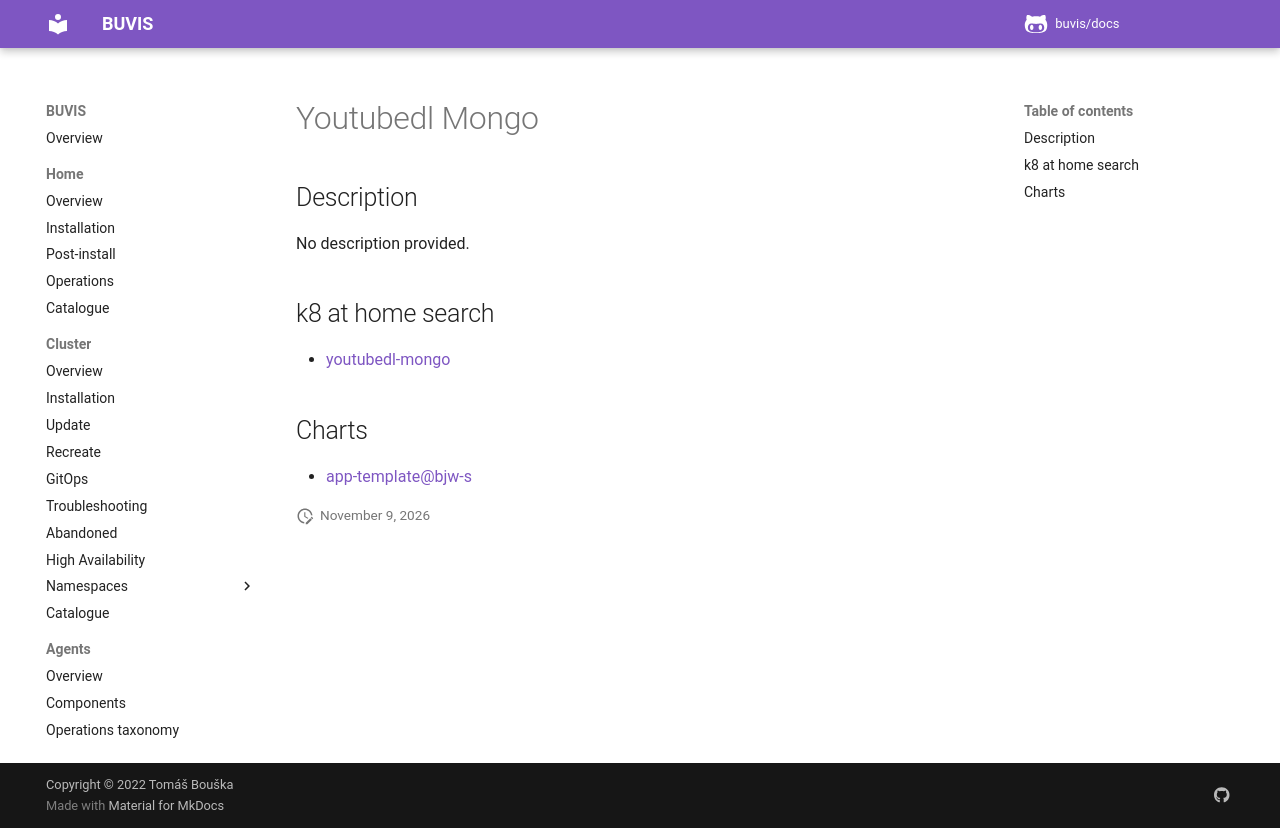

repository: buvis/docs · page: cluster/catalogue/youtubedl-mongo/index.html · generator: mkdocs

# Youtubedl Mongo

## Description

No description provided.

## k8 at home search

- [youtubedl-mongo](https://nanne.dev/k8s-at-home-search/#/youtubedl-mongo)

## Charts

- [app-template@bjw-s](https://bjw-s.github.io/helm-charts/)
